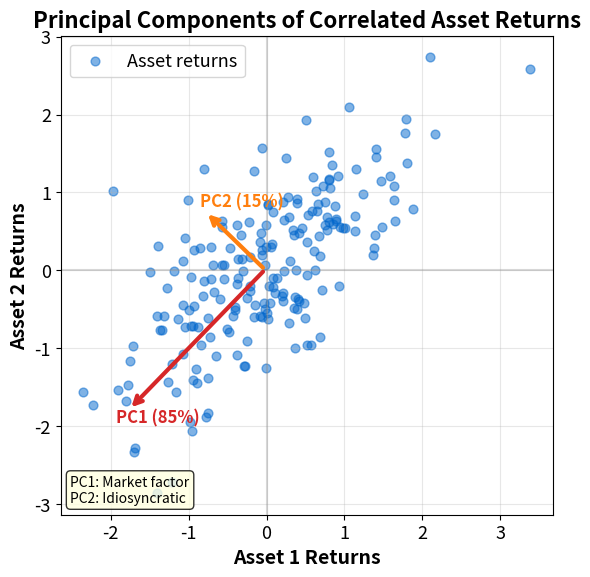

Python code for this plot: (Note: this script raises an exception after producing the figure.)
"""Principal Components Visualization - 2D projection of portfolio data"""
import matplotlib.pyplot as plt
import numpy as np
from pathlib import Path

plt.rcParams.update({
    'font.size': 14, 'axes.labelsize': 14, 'axes.titlesize': 16,
    'xtick.labelsize': 13, 'ytick.labelsize': 13, 'legend.fontsize': 13,
    'figure.figsize': (10, 6), 'figure.dpi': 150
})

MLPURPLE = '#3333B2'
MLBLUE = '#0066CC'
MLGREEN = '#2CA02C'
MLRED = '#D62728'
MLORANGE = '#FF7F0E'

np.random.seed(42)

# Generate correlated asset returns data
n_samples = 200
mean = [0, 0]
cov = [[1, 0.7], [0.7, 1]]  # Correlated
X = np.random.multivariate_normal(mean, cov, n_samples)

# Compute principal components
from numpy.linalg import eig
cov_matrix = np.cov(X.T)
eigenvalues, eigenvectors = eig(cov_matrix)

# Sort by eigenvalue
idx = eigenvalues.argsort()[::-1]
eigenvalues = eigenvalues[idx]
eigenvectors = eigenvectors[:, idx]

fig, ax = plt.subplots(figsize=(10, 6))

# Plot data points
ax.scatter(X[:, 0], X[:, 1], c=MLBLUE, alpha=0.5, s=40, label='Asset returns')

# Plot principal component directions
origin = np.mean(X, axis=0)
for i, (val, vec) in enumerate(zip(eigenvalues, eigenvectors.T)):
    scale = np.sqrt(val) * 2
    color = MLRED if i == 0 else MLORANGE
    ax.annotate('', xy=origin + vec * scale, xytext=origin,
                arrowprops=dict(arrowstyle='->', color=color, lw=3))
    ax.text(origin[0] + vec[0] * scale * 1.1,
            origin[1] + vec[1] * scale * 1.1,
            f'PC{i+1} ({eigenvalues[i]/sum(eigenvalues)*100:.0f}%)',
            fontsize=12, fontweight='bold', color=color)

ax.set_xlabel('Asset 1 Returns', fontweight='bold')
ax.set_ylabel('Asset 2 Returns', fontweight='bold')
ax.set_title('Principal Components of Correlated Asset Returns',
             fontsize=16, fontweight='bold')
ax.axhline(y=0, color='gray', linestyle='-', alpha=0.3)
ax.axvline(x=0, color='gray', linestyle='-', alpha=0.3)
ax.set_aspect('equal')
ax.grid(True, alpha=0.3)
ax.legend(loc='upper left')

# Add annotation
ax.text(0.02, 0.02, 'PC1: Market factor\nPC2: Idiosyncratic',
        transform=ax.transAxes, fontsize=10, verticalalignment='bottom',
        bbox=dict(boxstyle='round', facecolor='lightyellow', alpha=0.8))

plt.tight_layout()
plt.savefig(Path(__file__).parent / 'chart.pdf', dpi=300, bbox_inches='tight')
plt.close()
print("Chart saved: 02_principal_components/chart.pdf")
